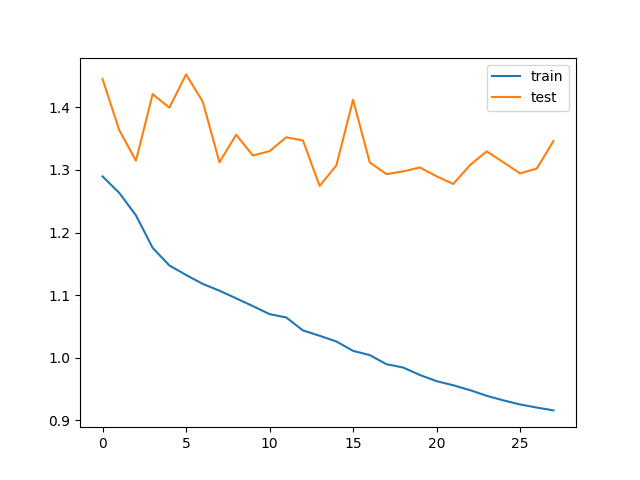

Values plotted in this chart, from the file beside it:
train_loss, test_loss, save
1.29, 1.445, V
1.263, 1.364, V
1.227, 1.315, V
1.176, 1.421, 
1.147, 1.4, 
1.132, 1.453, 
1.118, 1.409, 
1.107, 1.312, V
1.095, 1.356, 
1.082, 1.323, 
1.07, 1.33, 
1.064, 1.352, 
1.044, 1.347, 
1.035, 1.274, V
1.026, 1.307, 
1.011, 1.412, 
1.004, 1.312, 
0.9896, 1.293, 
0.9843, 1.298, 
0.9724, 1.304, 
0.9625, 1.29, 
0.9559, 1.278, 
0.9482, 1.308, 
0.9391, 1.33, 
0.9318, 1.312, 
0.9252, 1.295, 
0.9203, 1.302, 
0.9158, 1.346, 
